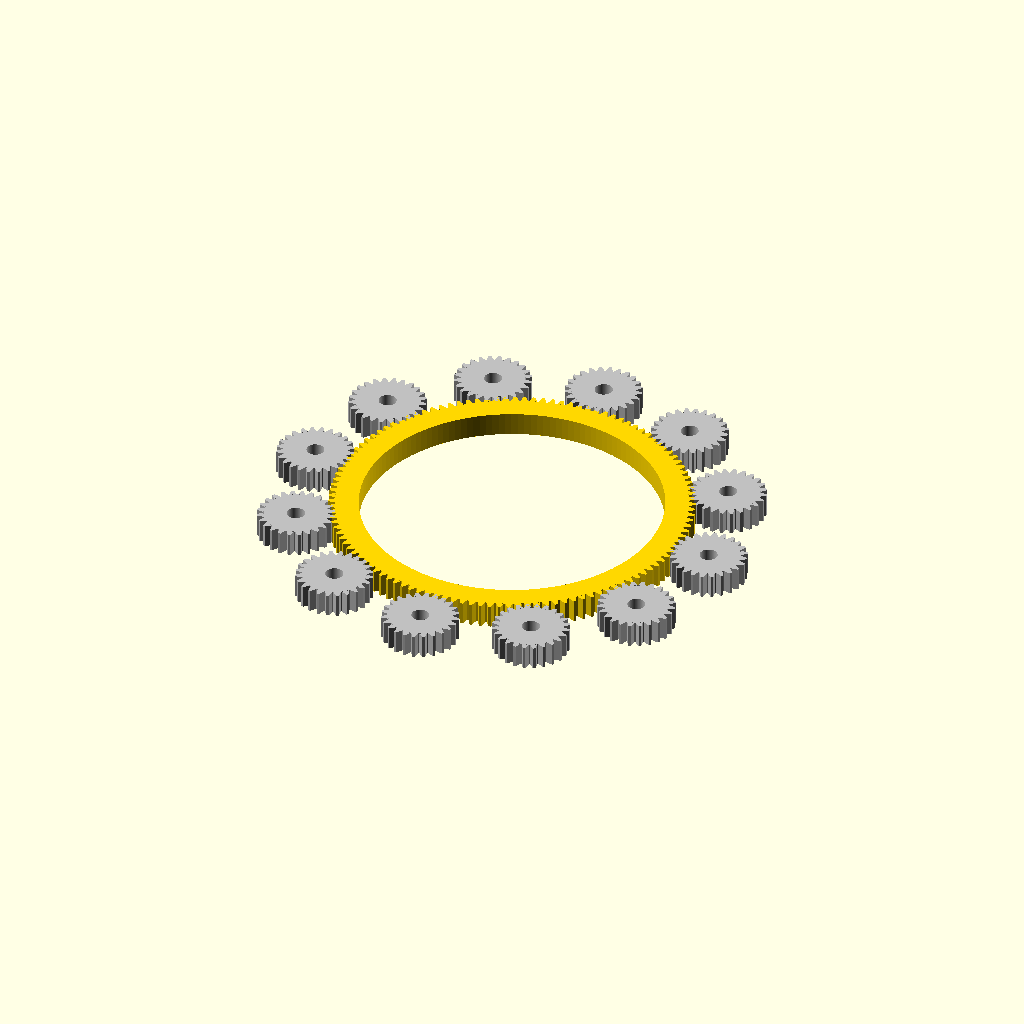
Cell 1: the model at its default parameters.
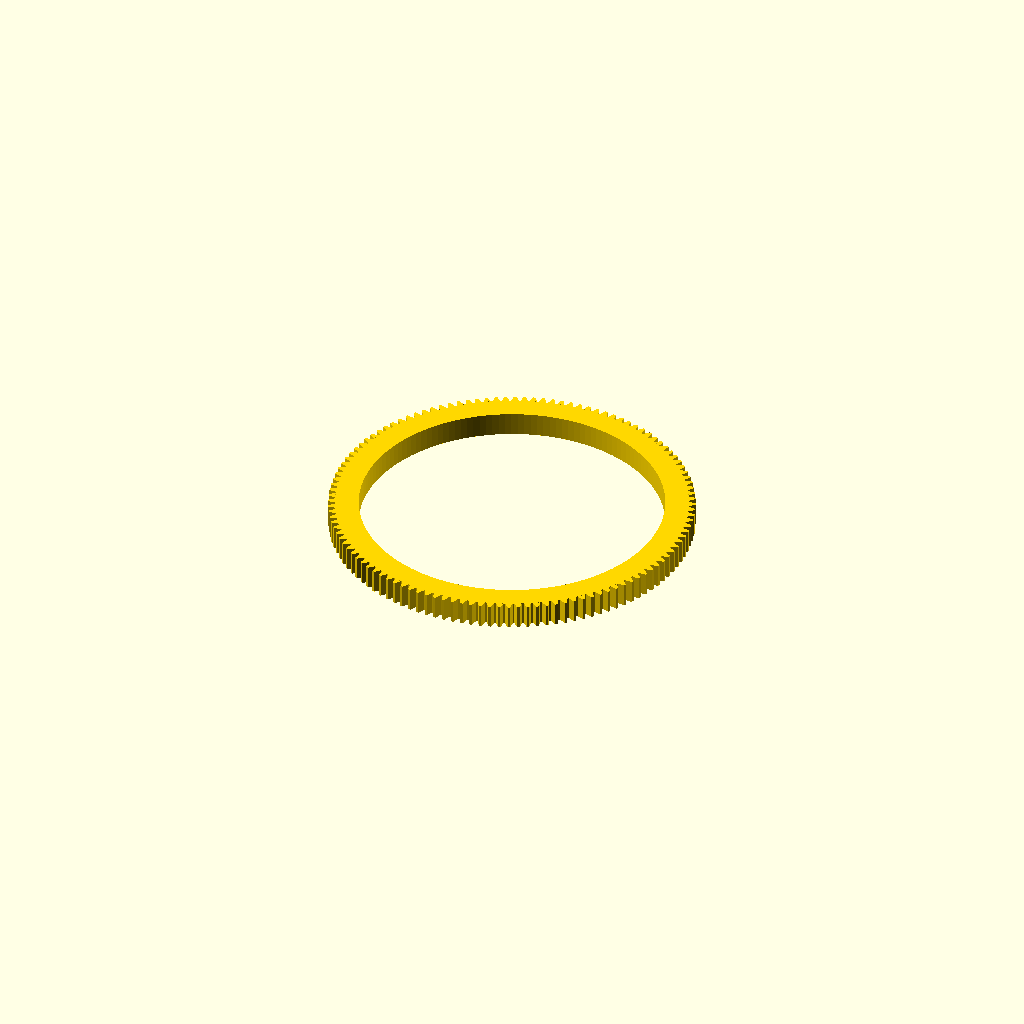
Cell 2 — show_spurs set to false, the other parameters unchanged.
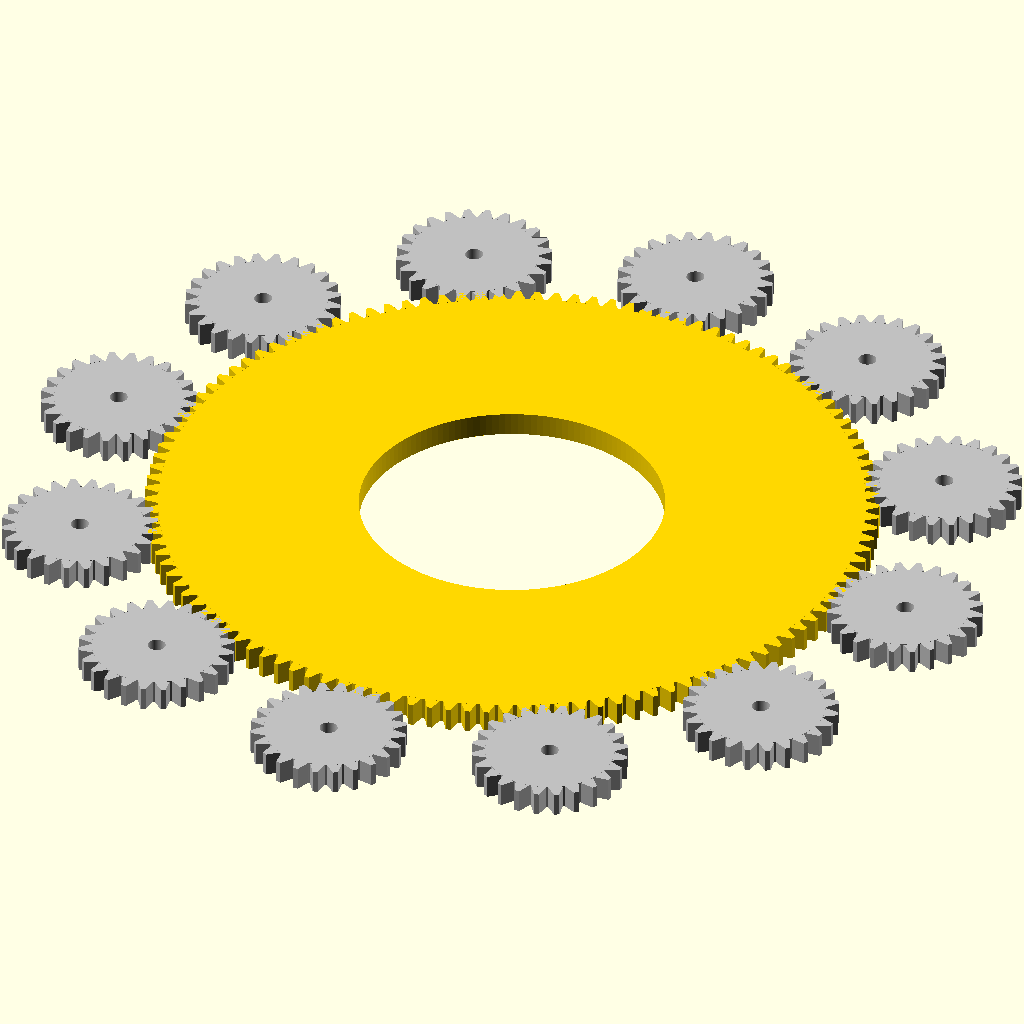
Cell 3: m_module = 1 (everything else at default).
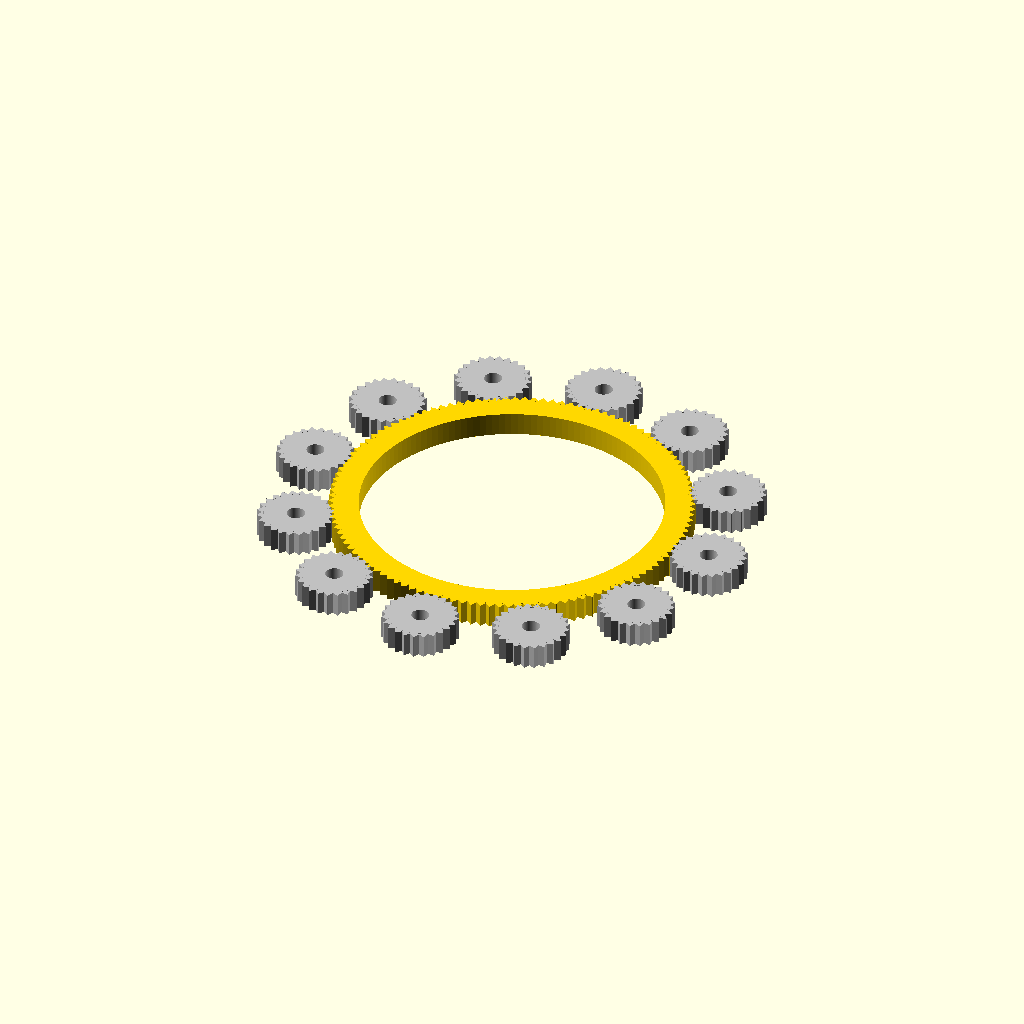
Cell 4: pressure_deg = 40 (everything else at default).
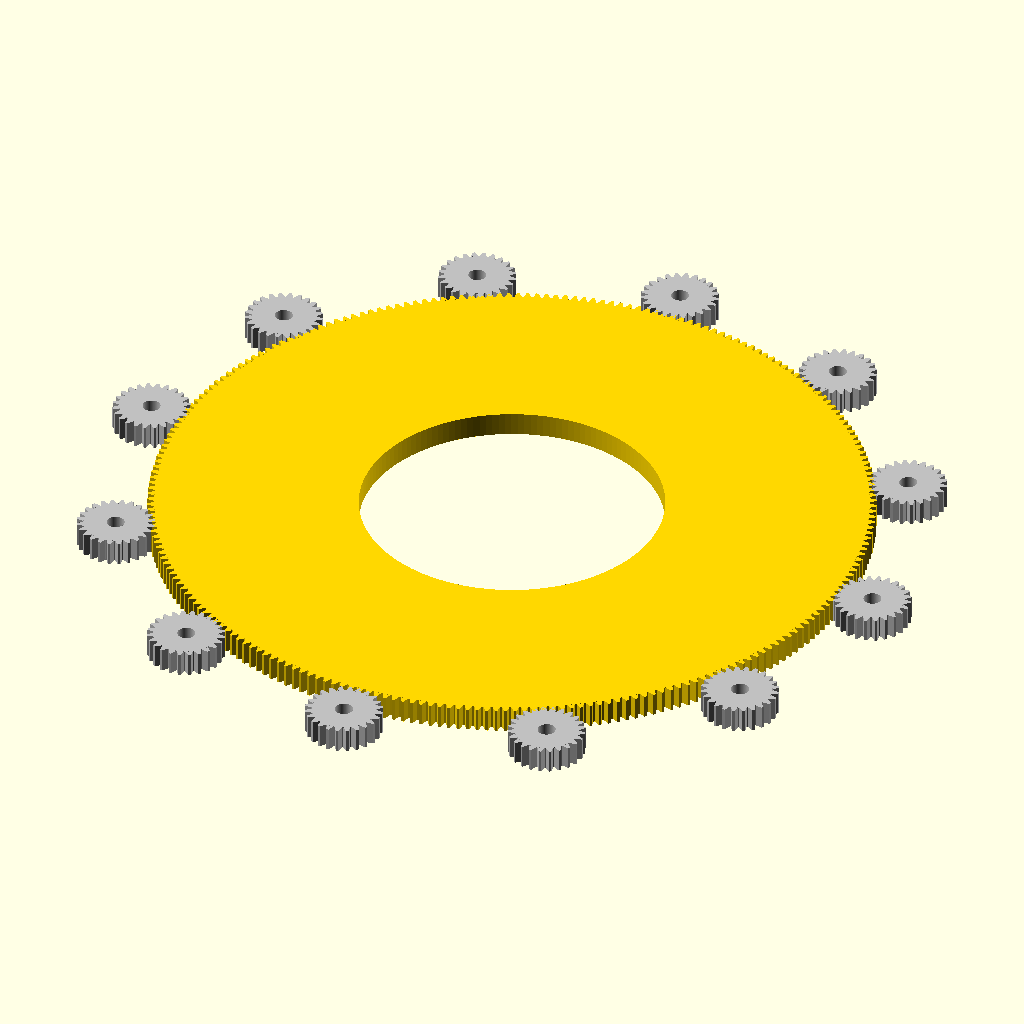
Cell 5: the same model with ring_teeth = 240.
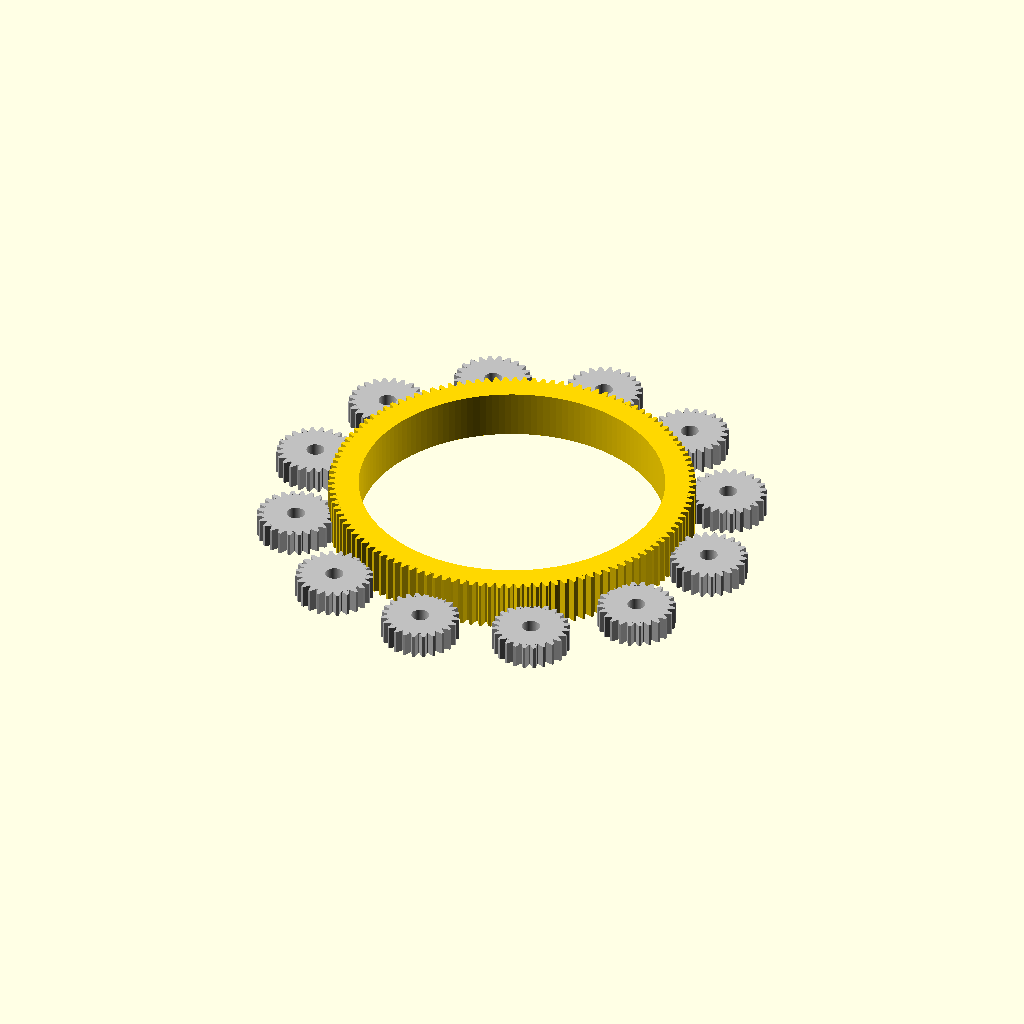
Cell 6: the same model with ring_thickness = 8.
All cells are drawn from one camera (rotation 55°, 0°, 25°, orthographic, colour scheme Cornfield), so only the parameter changes between them.
The OpenSCAD source (docs/vault/sandbox/ring_gear.scad):
// docs/vault/sandbox/ring_gear.scad
//
// Parametric spur gear in pure OpenSCAD -- no external library, no
// FeatureScript. The same gear that Onshape's Spur Gear FeatureScript
// generates with 4 clicks, expressed here as ~20 lines of editable
// expressions. See docs/vault/onshape-vs-openscad.md for the side-by-
// side comparison and the tradeoffs.
//
// Approximation: tooth flanks are STRAIGHT lines drawn from the root
// circle to the tip circle, slanted by the pressure angle. A real
// involute curve would be a 5-8 point arc per flank. The straight-
// flank version reads as a recognisable gear at this scale and is
// quick to grok; if you need a metrology-grade involute, use BOSL2's
// spur_gear() or the build123d / bd_warehouse pipeline in
// src/vault/mechanism.py.
//
// Open in OpenSCAD GUI, View -> Customizer, drag sliders. To export
// the ring gear alone as an STL:
//   openscad -o ring_gear.stl -D 'show_spurs=false' ring_gear.scad

/* [Gear math (the only knobs that affect meshing)] */
m_module       = 0.5;    // module: mm of pitch diameter per tooth
pressure_deg   = 20;     // pressure angle (degrees)

/* [Ring (sun) gear] */
ring_teeth     = 120;    // Adam's vault ring                          [video-01]
ring_thickness = 4;      // face width
ring_bore_dia  = 50.876; // 2.003 in central mounting bore             [Part 2]

/* [Satellite spurs (set false when exporting an STL of the ring only)] */
show_spurs     = true;
spur_teeth     = 24;     // Adam's spur                                [video-01]
spur_thickness = 4;
spur_bore_dia  = 3;      // shoulder-bolt clearance, illustrative
spur_count     = 12;

/* [Resolution] */
fn_res = 150;
$fn = fn_res;

// ---------------------------------------------------------------------
//                       Derived circle radii
// ---------------------------------------------------------------------
// Pure functions of (n, m). These three expressions are EXACTLY what
// Onshape's Spur Gear FeatureScript computes internally before it draws
// any teeth. The whole gear is determined by `m` and `n` -- everything
// else is geometry.

function pitch_radius(n, m) = n * m / 2;
function tip_radius(n, m)   = pitch_radius(n, m) + m;        // addendum  = m
function root_radius(n, m)  = pitch_radius(n, m) - 1.25 * m; // dedendum  = 1.25m

// ---------------------------------------------------------------------
//                       The gear primitive
// ---------------------------------------------------------------------

module gear_2d(n, m, pa) {
    pitch_r = pitch_radius(n, m);
    tip_r   = tip_radius(n, m);
    root_r  = root_radius(n, m);

    // Half the circular pitch -- the tooth's arc thickness at the
    // pitch circle. (Arc ~ chord for small tooth angles.)
    half_arc_at_pitch = m * PI / 4;

    // Cartesian half-widths at the root and tip circles, slanted by
    // the pressure angle.
    half_root_y = half_arc_at_pitch + (pitch_r - root_r) * tan(pa);
    half_tip_y  = max(half_arc_at_pitch - (tip_r - pitch_r) * tan(pa),
                      0.02);  // keep a sliver so the tip isn't a knife edge

    union() {
        circle(r = root_r);
        for (k = [0 : n - 1]) {
            rotate([0, 0, k * 360 / n])
                polygon(points = [
                    [root_r, -half_root_y],
                    [root_r,  half_root_y],
                    [tip_r,   half_tip_y],
                    [tip_r,  -half_tip_y],
                ]);
        }
    }
}

module gear(n, m, pa, thickness, bore_dia) {
    linear_extrude(height = thickness)
        difference() {
            gear_2d(n, m, pa);
            if (bore_dia > 0) circle(d = bore_dia);
        }
}

// ---------------------------------------------------------------------
//                            Render
// ---------------------------------------------------------------------

// Central ring (sun) gear at the origin.
color("Gold")
    gear(ring_teeth, m_module, pressure_deg, ring_thickness, ring_bore_dia);

// Satellite spurs. Centre distance falls straight out of the same
// pitch-radius math:
//
//   centre_distance = pitch_radius(ring) + pitch_radius(spur)
//                   = (120 + 24) * 0.5 / 2  =  36 mm
//
// Which is also (BCD / 2) where BCD = 72 mm -- the number Adam reads
// off his drawing. Knowing m and the tooth counts FORCES the BCD;
// it's not an independent dimension.
if (show_spurs) {
    centre_distance =
        pitch_radius(ring_teeth, m_module)
        + pitch_radius(spur_teeth, m_module);
    color("Silver")
        for (k = [0 : spur_count - 1]) {
            rotate([0, 0, k * 360 / spur_count])
                translate([centre_distance, 0, 0])
                    gear(spur_teeth, m_module, pressure_deg,
                         spur_thickness, spur_bore_dia);
        }
}
Parameter table extracted from the source (name, type, default, range or options):
m_module: number, default 0.5
pressure_deg: number, default 20
ring_teeth: number, default 120
ring_thickness: number, default 4
ring_bore_dia: number, default 50.876
show_spurs: bool, default true
spur_teeth: number, default 24
spur_thickness: number, default 4
spur_bore_dia: number, default 3
spur_count: number, default 12
fn_res: number, default 150
